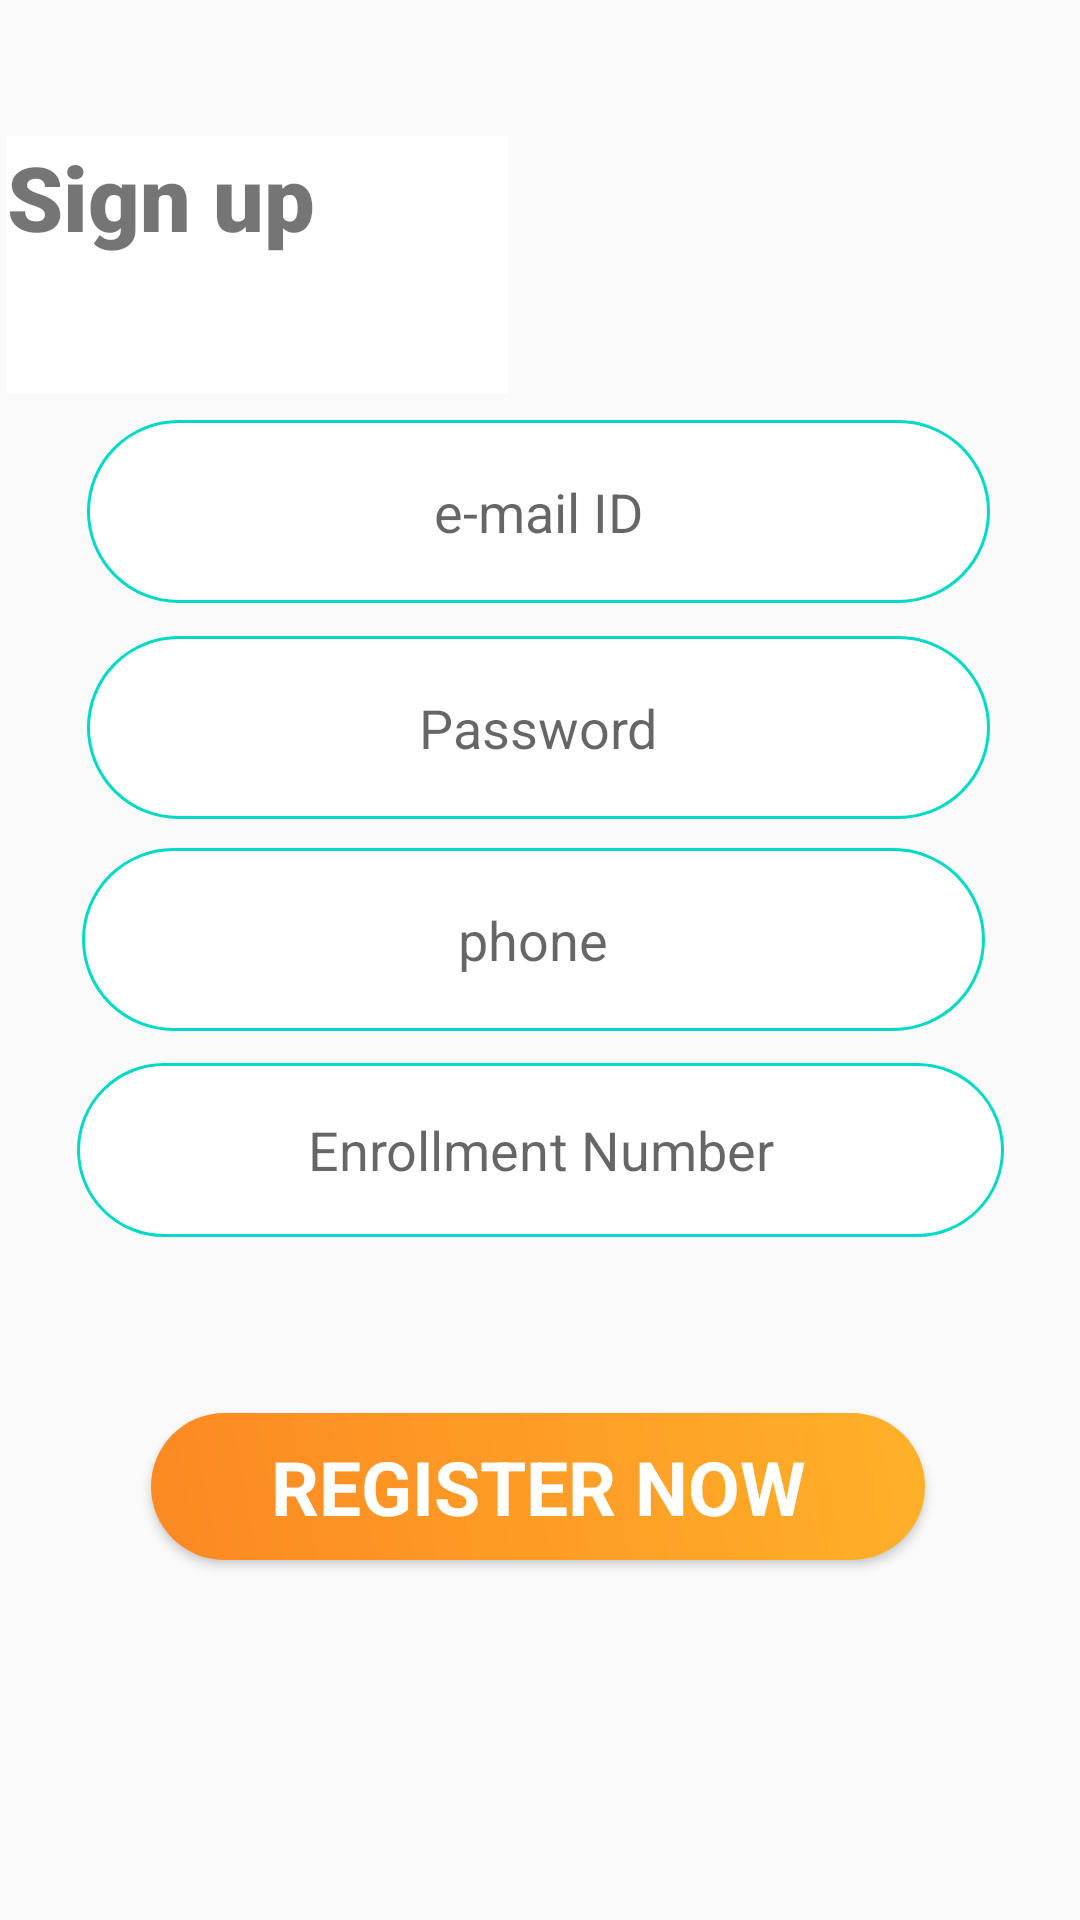

Here is an Android app screen rendered from its layout file. Give the layout XML and the strings, colors and styles it references.
<!-- AndroidManifest.xml: application theme AppTheme -->
<!-- res/layout/activity_studentregister.xml -->
<?xml version="1.0" encoding="utf-8"?>
<androidx.constraintlayout.widget.ConstraintLayout xmlns:android="http://schemas.android.com/apk/res/android"
    xmlns:app="http://schemas.android.com/apk/res-auto"
    xmlns:tools="http://schemas.android.com/tools"
    android:layout_width="match_parent"
    android:layout_height="match_parent"
    android:background="@drawable/login_bk"
    tools:context=".StudentRegister">


    <EditText
        android:id="@+id/editText"
        android:layout_width="301dp"
        android:layout_height="61dp"

        android:background="@drawable/design"
        android:textAlignment="center"
        android:ems="10"

        android:hint="e-mail ID"
        android:inputType="textEmailAddress"
        app:layout_constraintBottom_toBottomOf="parent"
        app:layout_constraintEnd_toEndOf="parent"
        app:layout_constraintHorizontal_bias="0.494"
        app:layout_constraintStart_toStartOf="parent"
        app:layout_constraintTop_toTopOf="parent"
        app:layout_constraintVertical_bias="0.242" />

    <EditText
        android:id="@+id/editText1"
        android:layout_width="301dp"
        android:layout_height="61dp"
        android:layout_marginTop="28dp"
        android:background="@drawable/design"
        android:ems="10"
        android:hint="Password"
        android:textAlignment="center"
        android:inputType="textPassword"
        app:layout_constraintBottom_toBottomOf="parent"
        app:layout_constraintEnd_toEndOf="parent"
        app:layout_constraintHorizontal_bias="0.494"
        app:layout_constraintStart_toStartOf="parent"
        app:layout_constraintTop_toTopOf="parent"
        app:layout_constraintVertical_bias="0.334" />

    <EditText
        android:id="@+id/editText2"
        android:layout_width="309dp"
        android:layout_height="58dp"
        android:layout_marginTop="28dp"
        android:background="@drawable/design"
        android:ems="10"
        android:hint="Enrollment Number"
        android:inputType="text"
        android:textAlignment="center"
        app:layout_constraintBottom_toBottomOf="parent"
        app:layout_constraintEnd_toEndOf="parent"
        app:layout_constraintStart_toStartOf="parent"
        app:layout_constraintTop_toTopOf="parent"
        app:layout_constraintVertical_bias="0.589" />

    <EditText
        android:id="@+id/editText3"
        android:layout_width="301dp"
        android:layout_height="61dp"
        android:layout_marginTop="28dp"
        android:background="@drawable/design"
        android:ems="10"
        android:hint="phone"
        android:inputType="text"
        android:textAlignment="center"
        app:layout_constraintBottom_toBottomOf="parent"
        app:layout_constraintEnd_toEndOf="parent"
        app:layout_constraintHorizontal_bias="0.463"
        app:layout_constraintStart_toStartOf="parent"
        app:layout_constraintTop_toTopOf="parent"
        app:layout_constraintVertical_bias="0.462" />

    <Button
        android:id="@+id/button4"
        android:layout_width="258dp"
        android:layout_height="49dp"
        android:background="@drawable/buttonback"
        android:fontFamily="sans-serif-smallca"
        android:lineSpacingExtra="24sp"
        android:onClick="goon"
        android:shadowRadius="20"
        android:text="REGISTER NOW"
        android:textAlignment="center"
        android:textColor="@color/white"
        android:textSize="25sp"
        android:textStyle="bold"
        app:layout_constraintBottom_toBottomOf="parent"
        app:layout_constraintEnd_toEndOf="parent"
        app:layout_constraintHorizontal_bias="0.494"
        app:layout_constraintStart_toStartOf="parent"
        app:layout_constraintTop_toTopOf="parent"
        app:layout_constraintVertical_bias="0.797" />


    <TextView
        android:id="@+id/textView3"
        android:layout_width="167dp"
        android:layout_height="86dp"
        android:background="@color/white"
        android:fontFamily="sans-serif-black"
        android:text="Sign up"
        android:textAlignment="viewStart"
        android:textAllCaps="false"


        android:textColorHint="@color/common_google_signin_btn_text_dark_focused"
        android:textSize="30sp"

        app:layout_constraintBottom_toBottomOf="parent"
        app:layout_constraintEnd_toEndOf="parent"
        app:layout_constraintHorizontal_bias="0.012"
        app:layout_constraintStart_toStartOf="parent"
        app:layout_constraintTop_toTopOf="parent"
        app:layout_constraintVertical_bias="0.082" />

    <ProgressBar
        android:id="@+id/progressBar"
        android:layout_width="wrap_content"
        android:layout_height="wrap_content"
        app:layout_constraintBottom_toBottomOf="parent"
        app:layout_constraintEnd_toEndOf="parent"
        app:layout_constraintStart_toStartOf="parent"
        app:layout_constraintTop_toTopOf="parent"
        android:visibility="gone" />


</androidx.constraintlayout.widget.ConstraintLayout>
<!-- resources referenced by this layout -->
<resources>
  <color name="white">#FFFFFF</color>
  <!-- drawable buttonback (drawable) -->
  <?xml version="1.0" encoding="utf-8"?>
  <shape xmlns:android="http://schemas.android.com/apk/res/android" android:shape="rectangle" >
      <corners
          android:radius="27dp"
          />
      <gradient
          android:angle="45"
          android:centerX="35%"
          android:startColor="#FC8822"
          android:endColor="#FFB129"
          android:type="linear"
          />
  
  </shape>
  <!-- drawable design (drawable) -->
  <?xml version="1.0" encoding="utf-8"?>
  <selector xmlns:android="http://schemas.android.com/apk/res/android">
  
      
      <item android:state_enabled="true" android:state_focused="true">
          <shape android:shape="rectangle">
              <solid android:color="@android:color/white" />
              <corners android:radius="50dp"/>
              <stroke android:width="2dp" android:color="@color/colorPrimary" />
          </shape>
      </item>
  
      
      <item android:state_enabled="true">
          <shape android:shape="rectangle">
              <solid android:color="@android:color/white" />
              <corners android:radius="35dp" />
              <stroke android:width="1dp" android:color="@color/colorAccent" />
          </shape>
      </item>
  
  </selector>
  <style name="AppTheme" parent="Theme.AppCompat.Light.NoActionBar">
          
          <item name="colorPrimary">@color/myyellow</item>
          <item name="colorPrimaryDark">@color/colorPrimaryDark</item>
          <item name="colorAccent">@color/colorAccent</item>
      </style>
  <color name="colorPrimary">#03A9F4</color>
  <color name="colorAccent">#03DAC5</color>
  <color name="myyellow">#087FFF</color>
  <color name="colorPrimaryDark">#03A9F4</color>
</resources>
